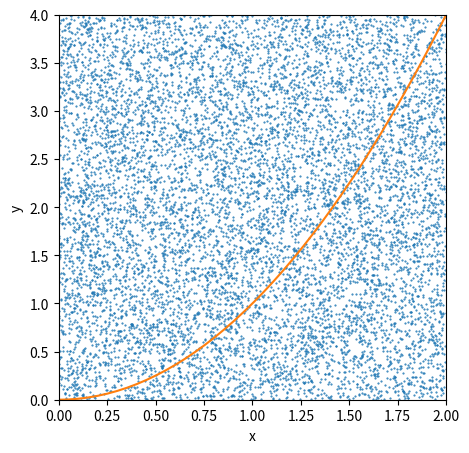
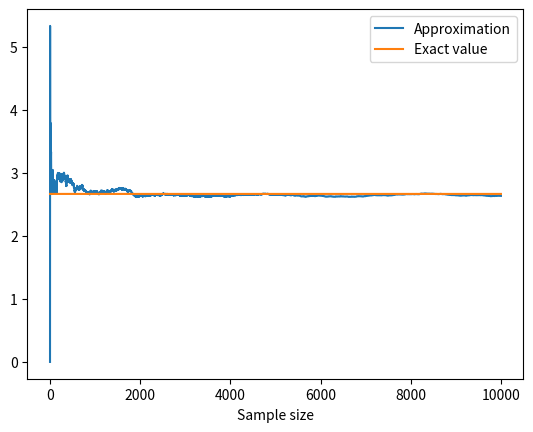
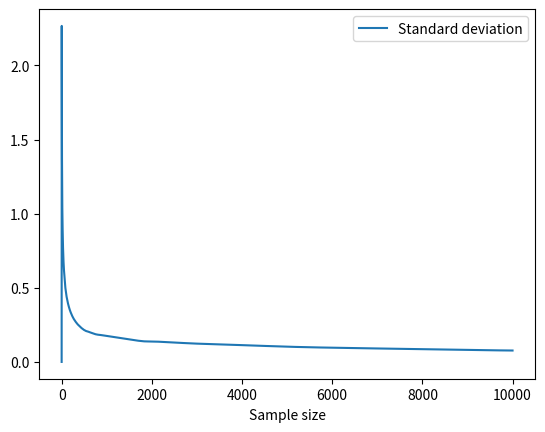

Reproduce these figures in Python, in order.
# -*- coding: utf-8 -*-
"""
Created on Thu Nov  9 11:16:18 2023

@author: muldooaa
"""

import numpy as np
import matplotlib.pyplot as plt


#calculate the mean of the data
def cummean(arr):
 return np.cumsum(arr)/np.arange(1,len(arr)+1,dtype=float)

#use the mean to calculate the std
def cumstd(arr):
 return np.sqrt(cummean(arr ** 2) - cummean(arr) ** 2)

times=10000

area=2*4

x=np.random.rand(times)*2
y=np.random.rand(times)*4

curve_x=np.linspace(0, 5, 100)
curve_y=curve_x**2

fig2 = plt.figure()

fig2.set_size_inches(5, 5)

plt.ylim(0, 4)
plt.xlim(0, 2)

plt.xlabel("x")
plt.ylabel("y")

undergraph = y < x ** 2

plt.plot(x, y, 'o', markersize=0.5)
plt.plot(curve_x, curve_y)

plt.plot()

# get the chance of random point being below the graph

chanceinside = np.cumsum(undergraph)/np.arange(1, times+1)

farea=chanceinside*area

print(farea)
print(cumstd(farea))


plt.figure()

approxarea, = plt.plot(farea)
area, = plt.plot(np.repeat(8/3, times))

plt.xlabel("Sample size")

plt.legend([approxarea,area],["Approximation", "Exact value"])


# std graph

plt.figure()
stdevs, = plt.plot(cumstd(farea))
plt.legend([stdevs], ["Standard deviation"])
plt.xlabel("Sample size")